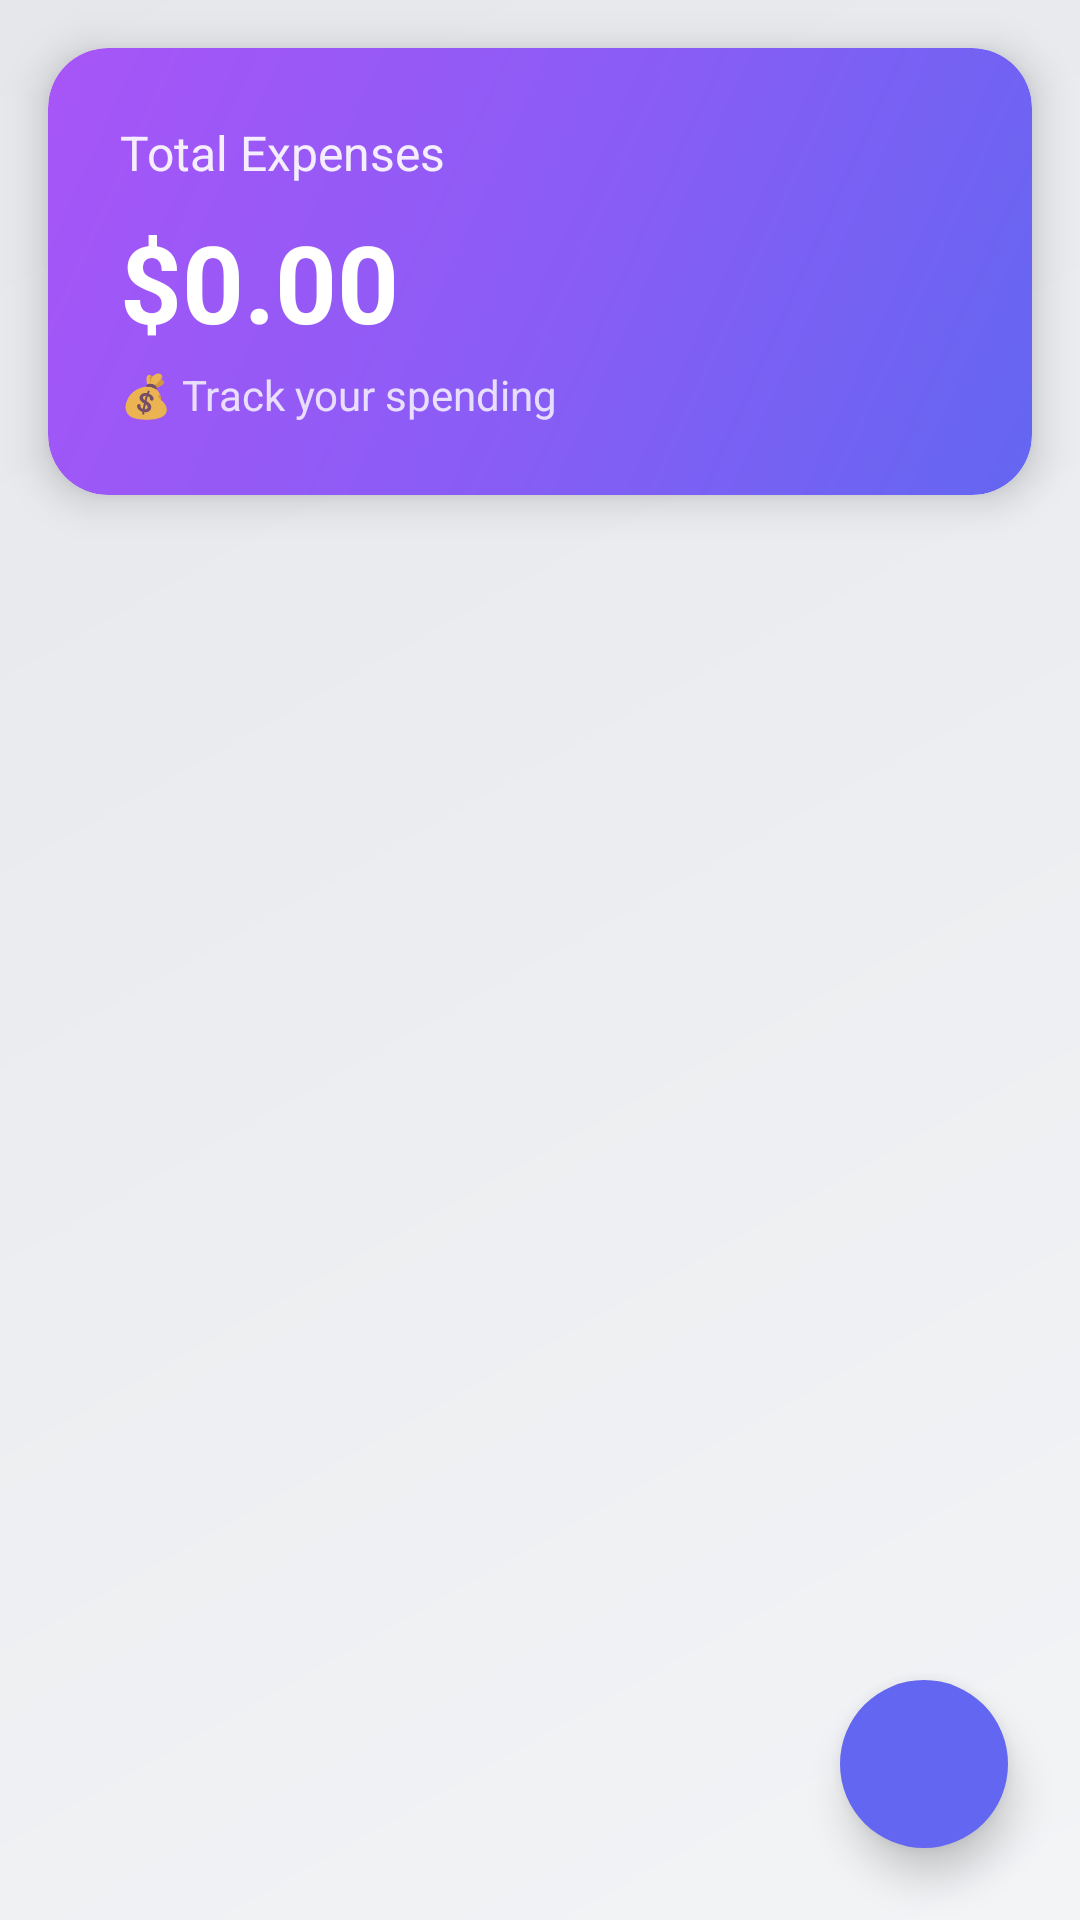

Produce the Android XML layout that renders to this screen, including the resource entries it uses.
<!-- AndroidManifest.xml: application theme AppTheme -->
<!-- res/layout/activity_main.xml -->
<?xml version="1.0" encoding="utf-8"?>
<androidx.coordinatorlayout.widget.CoordinatorLayout 
    xmlns:android="http://schemas.android.com/apk/res/android"
    xmlns:app="http://schemas.android.com/apk/res-auto"
    android:layout_width="match_parent"
    android:layout_height="match_parent"
    android:background="@drawable/gradient_background">

    <LinearLayout
        android:layout_width="match_parent"
        android:layout_height="match_parent"
        android:orientation="vertical">

        
        <androidx.cardview.widget.CardView
            android:layout_width="match_parent"
            android:layout_height="wrap_content"
            android:layout_margin="16dp"
            app:cardCornerRadius="20dp"
            app:cardElevation="8dp"
            android:background="@drawable/card_gradient">

            <LinearLayout
                android:layout_width="match_parent"
                android:layout_height="wrap_content"
                android:orientation="vertical"
                android:padding="24dp"
                android:background="@drawable/card_gradient">

                <TextView
                    android:layout_width="wrap_content"
                    android:layout_height="wrap_content"
                    android:text="Total Expenses"
                    android:textColor="#FFFFFF"
                    android:textSize="16sp"
                    android:alpha="0.9"/>

                <TextView
                    android:id="@+id/totalAmountText"
                    android:layout_width="wrap_content"
                    android:layout_height="wrap_content"
                    android:text="$0.00"
                    android:textColor="#FFFFFF"
                    android:textSize="36sp"
                    android:textStyle="bold"
                    android:layout_marginTop="8dp"/>

                <TextView
                    android:layout_width="wrap_content"
                    android:layout_height="wrap_content"
                    android:text="💰 Track your spending"
                    android:textColor="#FFFFFF"
                    android:textSize="14sp"
                    android:alpha="0.8"
                    android:layout_marginTop="4dp"/>
            </LinearLayout>
        </androidx.cardview.widget.CardView>

        
        <TextView
            android:id="@+id/emptyStateText"
            android:layout_width="match_parent"
            android:layout_height="0dp"
            android:layout_weight="1"
            android:gravity="center"
            android:text="📝\n\nNo expenses yet!\nTap + to add your first expense"
            android:textSize="18sp"
            android:textColor="#666666"
            android:lineSpacingExtra="4dp"
            android:visibility="gone"/>

        
        <androidx.recyclerview.widget.RecyclerView
            android:id="@+id/recyclerView"
            android:layout_width="match_parent"
            android:layout_height="0dp"
            android:layout_weight="1"
            android:paddingStart="16dp"
            android:paddingEnd="16dp"
            android:paddingBottom="16dp"
            android:clipToPadding="false"/>
    </LinearLayout>

    
    <com.google.android.material.floatingactionbutton.FloatingActionButton
        android:id="@+id/fab"
        android:layout_width="wrap_content"
        android:layout_height="wrap_content"
        android:layout_gravity="bottom|end"
        android:layout_margin="24dp"
        android:src="@drawable/ic_add"
        android:contentDescription="Add Expense"
        app:tint="#FFFFFF"
        app:backgroundTint="#6366F1"
        app:elevation="8dp"
        app:borderWidth="0dp"/>

</androidx.coordinatorlayout.widget.CoordinatorLayout>
<!-- resources referenced by this layout -->
<resources>
  <!-- drawable card_gradient (drawable) -->
  <?xml version="1.0" encoding="utf-8"?>
  <shape xmlns:android="http://schemas.android.com/apk/res/android">
      <gradient
          android:angle="135"
          android:startColor="#6366F1"
          android:centerColor="#8B5CF6"
          android:endColor="#A855F7"
          android:type="linear"/>
      <corners android:radius="20dp"/>
  </shape>
  <!-- drawable gradient_background (drawable) -->
  <?xml version="1.0" encoding="utf-8"?>
  <shape xmlns:android="http://schemas.android.com/apk/res/android">
      <gradient
          android:angle="135"
          android:startColor="#F3F4F6"
          android:endColor="#E5E7EB"
          android:type="linear"/>
  </shape>
  <style name="AppTheme" parent="Theme.MaterialComponents.Light.NoActionBar">
          <item name="colorPrimary">#6366F1</item>
          <item name="colorPrimaryVariant">#4F46E5</item>
          <item name="colorOnPrimary">#FFFFFF</item>
          <item name="colorSecondary">#8B5CF6</item>
          <item name="colorSecondaryVariant">#7C3AED</item>
          <item name="colorOnSecondary">#FFFFFF</item>
          <item name="android:statusBarColor">#F3F4F6</item>
          <item name="android:windowLightStatusBar">true</item>
      </style>
</resources>
